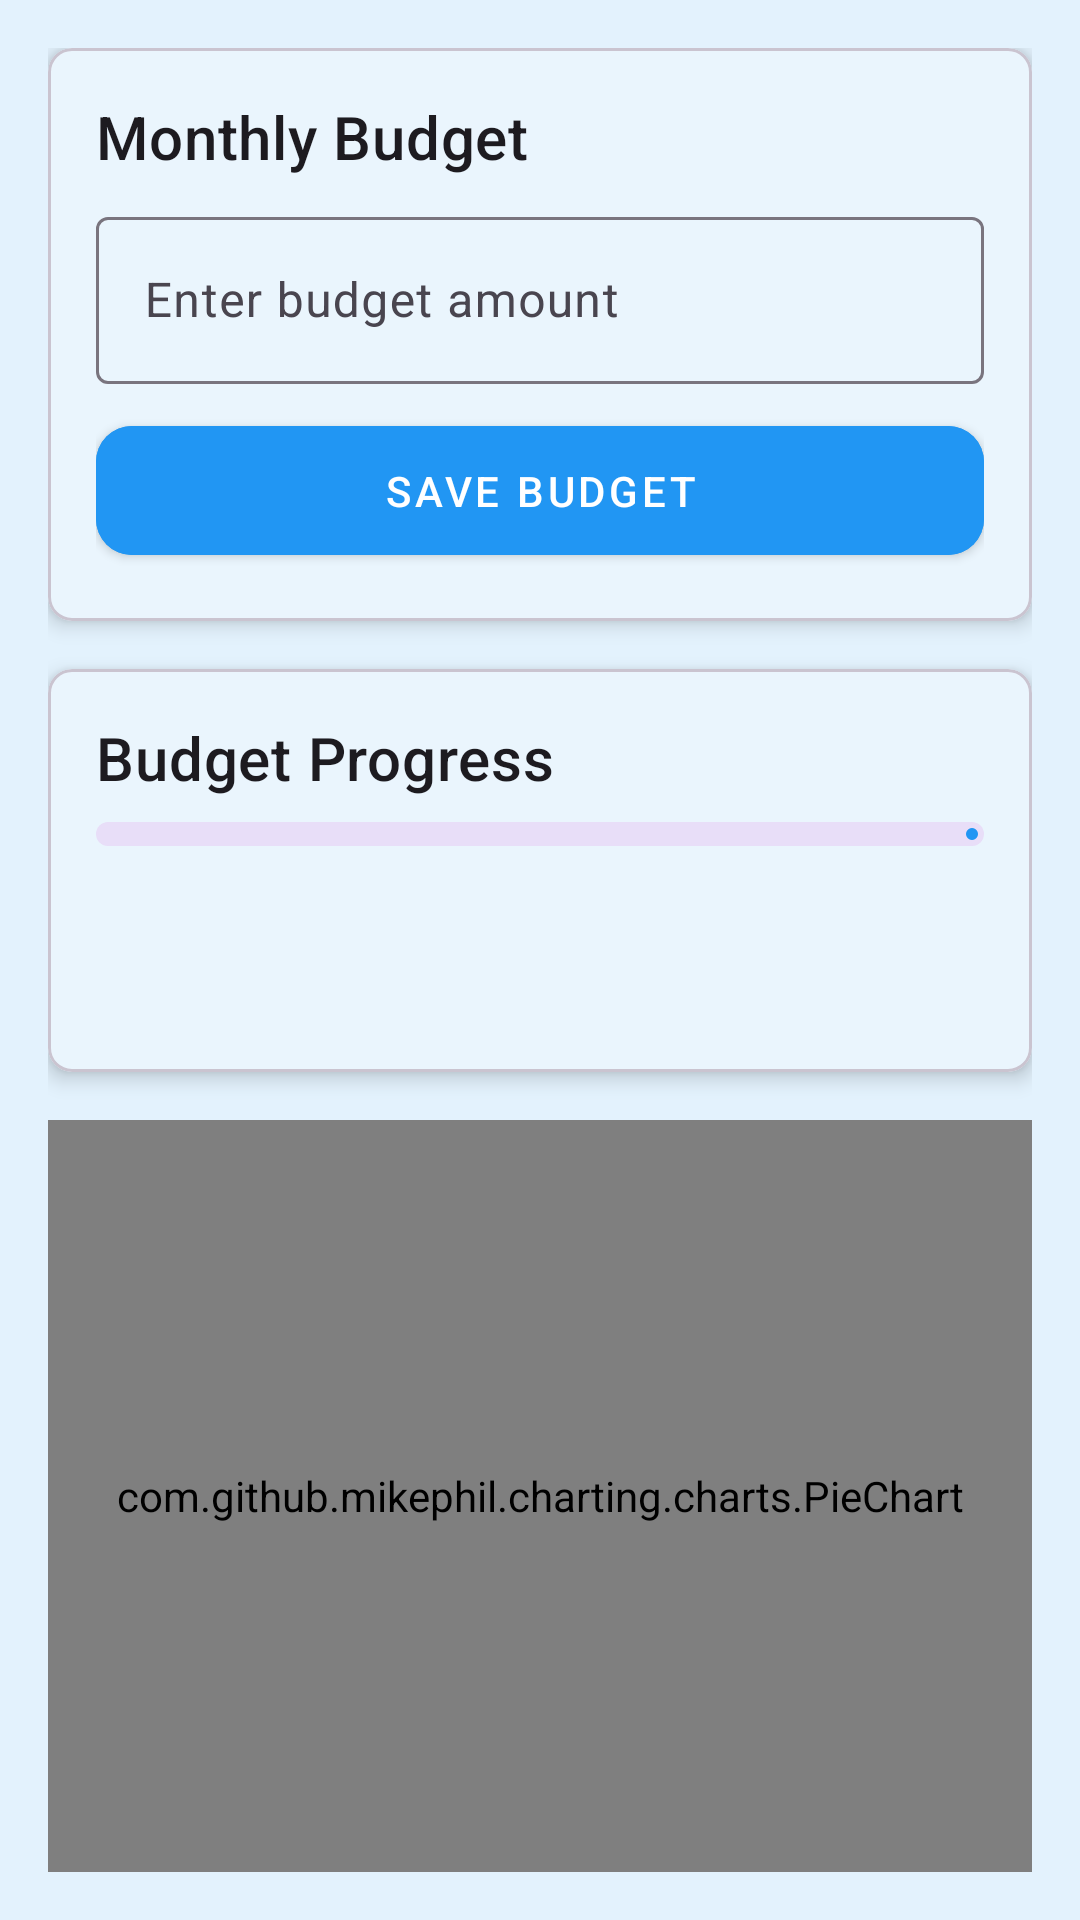

Reconstruct the res/layout file that produces this screen, plus the resources it refers to.
<!-- AndroidManifest.xml: application theme Theme.ImiliPocket -->
<!-- res/layout/fragment_budget.xml -->
<?xml version="1.0" encoding="utf-8"?>
<androidx.constraintlayout.widget.ConstraintLayout xmlns:android="http://schemas.android.com/apk/res/android"
    xmlns:app="http://schemas.android.com/apk/res-auto"
    android:layout_width="match_parent"
    android:layout_height="match_parent"
    android:padding="16dp">

    <com.google.android.material.card.MaterialCardView
        android:id="@+id/cardBudget"
        android:layout_width="match_parent"
        android:layout_height="wrap_content"
        app:cardCornerRadius="8dp"
        app:cardElevation="4dp"
        app:layout_constraintTop_toTopOf="parent">

        <LinearLayout
            android:layout_width="match_parent"
            android:layout_height="wrap_content"
            android:orientation="vertical"
            android:padding="16dp">

            <TextView
                android:layout_width="wrap_content"
                android:layout_height="wrap_content"
                android:text="@string/monthly_budget"
                android:textAppearance="?attr/textAppearanceHeadline6" />

            <com.google.android.material.textfield.TextInputLayout
                android:layout_width="match_parent"
                android:layout_height="wrap_content"
                android:layout_marginTop="8dp"
                android:hint="@string/enter_budget_amount"
                app:startIconDrawable="@drawable/ic_money">

                <com.google.android.material.textfield.TextInputEditText
                    android:id="@+id/budgetInputEditText"
                    android:layout_width="match_parent"
                    android:layout_height="wrap_content"
                    android:inputType="numberDecimal" />

            </com.google.android.material.textfield.TextInputLayout>

            <com.google.android.material.button.MaterialButton
                android:id="@+id/saveBudgetButton"
                android:layout_width="match_parent"
                android:layout_height="wrap_content"
                android:layout_marginTop="8dp"
                android:text="@string/save_budget" />

        </LinearLayout>

    </com.google.android.material.card.MaterialCardView>

    <com.google.android.material.card.MaterialCardView
        android:id="@+id/cardProgress"
        android:layout_width="match_parent"
        android:layout_height="wrap_content"
        android:layout_marginTop="16dp"
        app:cardCornerRadius="8dp"
        app:cardElevation="4dp"
        app:layout_constraintTop_toBottomOf="@id/cardBudget">

        <LinearLayout
            android:layout_width="match_parent"
            android:layout_height="wrap_content"
            android:orientation="vertical"
            android:padding="16dp">

            <TextView
                android:layout_width="wrap_content"
                android:layout_height="wrap_content"
                android:text="@string/budget_progress"
                android:textAppearance="?attr/textAppearanceHeadline6" />

            <com.google.android.material.progressindicator.LinearProgressIndicator
                android:id="@+id/budgetProgressIndicator"
                android:layout_width="match_parent"
                android:layout_height="wrap_content"
                android:layout_marginTop="8dp"
                android:max="100"
                app:trackCornerRadius="8dp"
                app:trackThickness="8dp" />

            <TextView
                android:id="@+id/budgetPercentageText"
                android:layout_width="wrap_content"
                android:layout_height="wrap_content"
                android:layout_gravity="center"
                android:layout_marginTop="8dp"
                android:textAppearance="?attr/textAppearanceBody1"
                android:textStyle="bold" />

            <TextView
                android:id="@+id/remainingBudgetText"
                android:layout_width="wrap_content"
                android:layout_height="wrap_content"
                android:layout_gravity="center"
                android:layout_marginTop="8dp"
                android:textAppearance="?attr/textAppearanceBody1" />

        </LinearLayout>

    </com.google.android.material.card.MaterialCardView>

    <com.github.mikephil.charting.charts.PieChart
        android:id="@+id/budgetPieChart"
        android:layout_width="0dp"
        android:layout_height="0dp"
        android:layout_marginTop="16dp"
        app:layout_constraintBottom_toBottomOf="parent"
        app:layout_constraintEnd_toEndOf="parent"
        app:layout_constraintStart_toStartOf="parent"
        app:layout_constraintTop_toBottomOf="@id/cardProgress" />

</androidx.constraintlayout.widget.ConstraintLayout>
<!-- resources referenced by this layout -->
<resources>
  <string name="budget_progress">Budget Progress</string>
  <string name="enter_budget_amount">Enter budget amount</string>
  <string name="monthly_budget">Monthly Budget</string>
  <string name="save_budget">Save Budget</string>
  <style name="Theme.ImiliPocket" parent="Base.Theme.ImiliPocket" />
  <style name="Base.Theme.ImiliPocket" parent="Theme.Material3.DayNight.NoActionBar">
          <item name="colorPrimary">@color/blue_500</item>
          <item name="colorPrimaryVariant">@color/blue_700</item>
          <item name="colorOnPrimary">@color/white</item>
          <item name="colorSecondary">@color/teal_200</item>
          <item name="colorSecondaryVariant">@color/teal_700</item>
          <item name="colorOnSecondary">@color/black</item>
          <item name="android:colorBackground">@color/background</item>
          <item name="colorSurface">@color/surface</item>
          <item name="colorOnBackground">@color/onBackground</item>
          <item name="colorOnSurface">@color/onSurface</item>
          <item name="android:statusBarColor">@color/blue_700</item>
          <item name="android:windowLightStatusBar">true</item>
          <item name="android:navigationBarColor">@color/blue_700</item>
          <item name="materialButtonStyle">@style/Widget.ImiliPocket.Button</item>
          <item name="cardViewStyle">@style/Widget.ImiliPocket.CardView</item>
      </style>
  <color name="blue_500">#FF2196F3</color>
  <color name="blue_700">#FF1976D2</color>
  <color name="white">#FFFFFFFF</color>
  <color name="teal_200">#FF4DD0E1</color>
  <color name="teal_700">#FF00ACC1</color>
  <color name="black">#FF000000</color>
  <color name="background">#FFE3F2FD</color>
  <color name="surface">#FFFFFFFF</color>
  <color name="onBackground">#FF0D47A1</color>
  <color name="onSurface">#FF0D47A1</color>
  <style name="Widget.ImiliPocket.Button" parent="Widget.MaterialComponents.Button">
          <item name="android:backgroundTint">@color/blue_500</item>
          <item name="android:textColor">@color/white</item>
          <item name="cornerRadius">12dp</item>
          <item name="android:padding">12dp</item>
          <item name="android:animationDuration">300</item>
      </style>
  <style name="Widget.ImiliPocket.CardView" parent="Widget.MaterialComponents.CardView">
          <item name="cardBackgroundColor">@color/surface</item>
          <item name="cardCornerRadius">16dp</item>
          <item name="cardElevation">6dp</item>
          <item name="strokeColor">@color/blue_200</item>
          <item name="strokeWidth">1dp</item>
      </style>
  <color name="blue_200">#FF90CAF9</color>
</resources>
